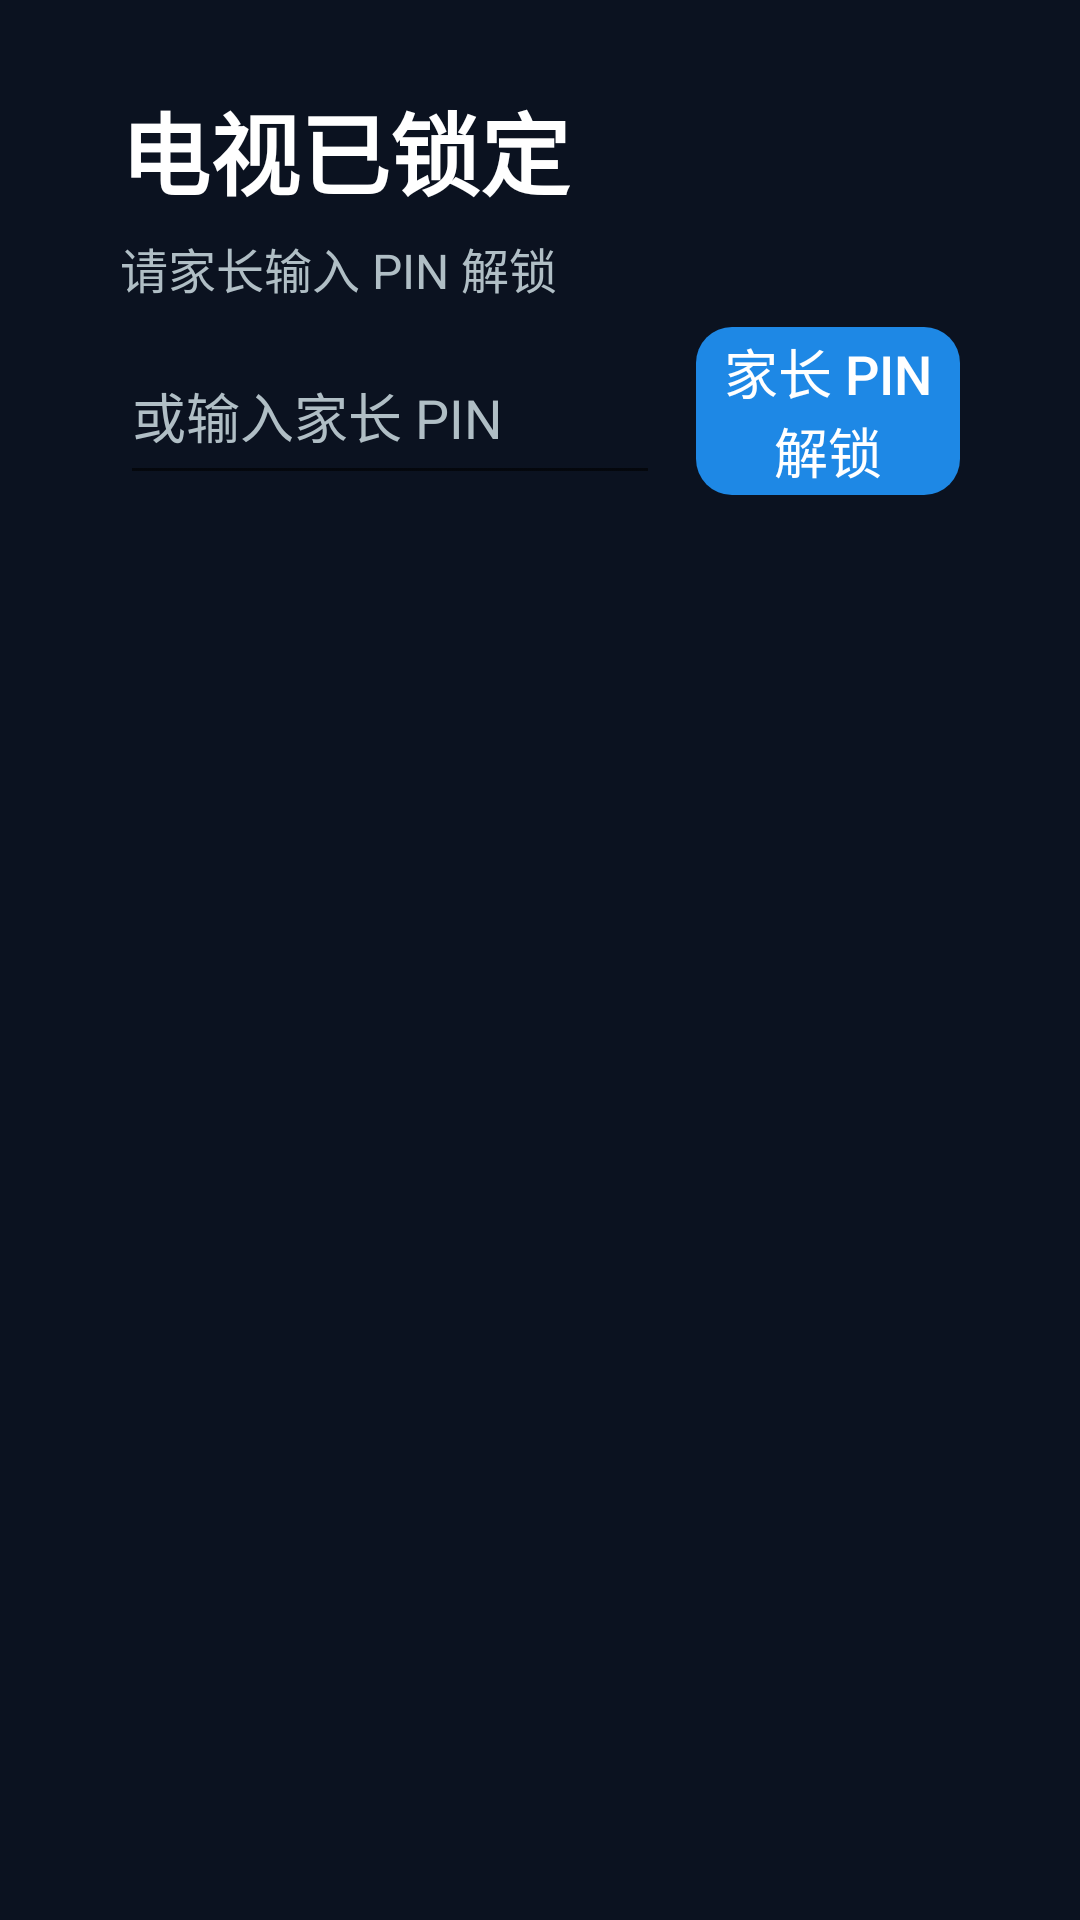

This screen was rendered from an Android layout file. Write that file and the resources it references.
<!-- AndroidManifest.xml: activity theme Theme.TvGuard.Lock -->
<!-- res/layout/activity_lock.xml -->
<?xml version="1.0" encoding="utf-8"?>
<LinearLayout xmlns:android="http://schemas.android.com/apk/res/android"
    android:id="@+id/root"
    android:layout_width="match_parent"
    android:layout_height="match_parent"
    android:background="@color/bg_dark"
    android:keepScreenOn="true"
    android:orientation="vertical"
    android:paddingLeft="40dp"
    android:paddingRight="40dp"
    android:paddingTop="28dp"
    android:paddingBottom="24dp"
    android:descendantFocusability="afterDescendants">

    <LinearLayout
        android:layout_width="match_parent"
        android:layout_height="wrap_content"
        android:orientation="horizontal"
        android:gravity="center_vertical"
        android:focusable="false">

        <LinearLayout
            android:layout_width="0dp"
            android:layout_height="wrap_content"
            android:layout_weight="1"
            android:orientation="vertical"
            android:focusable="false">

            <TextView
                android:id="@+id/title"
                android:layout_width="wrap_content"
                android:layout_height="wrap_content"
                android:focusable="false"
                android:text="@string/lock_title"
                android:textColor="@color/text_primary"
                android:textSize="30sp"
                android:textStyle="bold" />

            <TextView
                android:id="@+id/subtitle"
                android:layout_width="wrap_content"
                android:layout_height="wrap_content"
                android:layout_marginTop="6dp"
                android:focusable="false"
                android:text="@string/lock_hint"
                android:textColor="@color/text_secondary"
                android:textSize="16sp" />
        </LinearLayout>

        <TextView
            android:id="@+id/statusLine"
            android:layout_width="wrap_content"
            android:layout_height="wrap_content"
            android:focusable="false"
            android:gravity="end"
            android:textColor="@color/text_secondary"
            android:textSize="16sp" />
    </LinearLayout>

    <LinearLayout
        android:id="@+id/quizPanel"
        android:layout_width="match_parent"
        android:layout_height="0dp"
        android:layout_weight="1"
        android:layout_marginTop="16dp"
        android:orientation="vertical"
        android:visibility="gone"
        android:focusable="false"
        android:descendantFocusability="afterDescendants">

        <TextView
            android:id="@+id/quizPrompt"
            android:layout_width="match_parent"
            android:layout_height="wrap_content"
            android:focusable="false"
            android:gravity="center"
            android:minHeight="72dp"
            android:padding="12dp"
            android:background="#1AFFFFFF"
            android:textColor="@color/text_primary"
            android:textSize="28sp"
            android:textStyle="bold" />

        <GridLayout
            android:id="@+id/choiceGrid"
            android:layout_width="match_parent"
            android:layout_height="0dp"
            android:layout_weight="1"
            android:layout_marginTop="16dp"
            android:columnCount="2"
            android:rowCount="2"
            android:alignmentMode="alignBounds"
            android:useDefaultMargins="false"
            android:focusable="false">

            <Button
                android:id="@+id/btnChoice0"
                android:layout_width="0dp"
                android:layout_height="0dp"
                android:layout_row="0"
                android:layout_column="0"
                android:layout_rowWeight="1"
                android:layout_columnWeight="1"
                android:layout_margin="10dp"
                android:background="@drawable/bg_choice"
                android:backgroundTint="@null"
                android:stateListAnimator="@null"
                android:defaultFocusHighlightEnabled="false"
                android:elevation="0dp"
                android:textColor="@drawable/bg_choice_text"
                android:textSize="26sp"
                android:textAllCaps="false"
                android:gravity="center"
                android:focusable="true"
                android:focusableInTouchMode="true"
                android:clickable="true"
                android:nextFocusRight="@id/btnChoice1"
                android:nextFocusDown="@id/btnChoice2"
                android:nextFocusUp="@id/btnChoice0"
                android:nextFocusLeft="@id/btnChoice0" />

            <Button
                android:id="@+id/btnChoice1"
                android:layout_width="0dp"
                android:layout_height="0dp"
                android:layout_row="0"
                android:layout_column="1"
                android:layout_rowWeight="1"
                android:layout_columnWeight="1"
                android:layout_margin="10dp"
                android:background="@drawable/bg_choice"
                android:backgroundTint="@null"
                android:stateListAnimator="@null"
                android:defaultFocusHighlightEnabled="false"
                android:elevation="0dp"
                android:textColor="@drawable/bg_choice_text"
                android:textSize="26sp"
                android:textAllCaps="false"
                android:gravity="center"
                android:focusable="true"
                android:focusableInTouchMode="true"
                android:clickable="true"
                android:nextFocusLeft="@id/btnChoice0"
                android:nextFocusDown="@id/btnChoice3"
                android:nextFocusUp="@id/btnChoice1"
                android:nextFocusRight="@id/btnChoice1" />

            <Button
                android:id="@+id/btnChoice2"
                android:layout_width="0dp"
                android:layout_height="0dp"
                android:layout_row="1"
                android:layout_column="0"
                android:layout_rowWeight="1"
                android:layout_columnWeight="1"
                android:layout_margin="10dp"
                android:background="@drawable/bg_choice"
                android:backgroundTint="@null"
                android:stateListAnimator="@null"
                android:defaultFocusHighlightEnabled="false"
                android:elevation="0dp"
                android:textColor="@drawable/bg_choice_text"
                android:textSize="26sp"
                android:textAllCaps="false"
                android:gravity="center"
                android:focusable="true"
                android:focusableInTouchMode="true"
                android:clickable="true"
                android:nextFocusUp="@id/btnChoice0"
                android:nextFocusRight="@id/btnChoice3"
                android:nextFocusDown="@id/btnPin"
                android:nextFocusLeft="@id/btnChoice2" />

            <Button
                android:id="@+id/btnChoice3"
                android:layout_width="0dp"
                android:layout_height="0dp"
                android:layout_row="1"
                android:layout_column="1"
                android:layout_rowWeight="1"
                android:layout_columnWeight="1"
                android:layout_margin="10dp"
                android:background="@drawable/bg_choice"
                android:backgroundTint="@null"
                android:stateListAnimator="@null"
                android:defaultFocusHighlightEnabled="false"
                android:elevation="0dp"
                android:textColor="@drawable/bg_choice_text"
                android:textSize="26sp"
                android:textAllCaps="false"
                android:gravity="center"
                android:focusable="true"
                android:focusableInTouchMode="true"
                android:clickable="true"
                android:nextFocusUp="@id/btnChoice1"
                android:nextFocusLeft="@id/btnChoice2"
                android:nextFocusDown="@id/btnPin"
                android:nextFocusRight="@id/btnChoice3" />
        </GridLayout>
    </LinearLayout>

    <TextView
        android:id="@+id/quizPlaceholder"
        android:layout_width="wrap_content"
        android:layout_height="wrap_content"
        android:visibility="gone"
        android:focusable="false" />

    <LinearLayout
        android:id="@+id/pinRow"
        android:layout_width="match_parent"
        android:layout_height="wrap_content"
        android:layout_marginTop="8dp"
        android:gravity="center_vertical"
        android:orientation="horizontal"
        android:focusable="false">

        <EditText
            android:id="@+id/pinInput"
            android:layout_width="180dp"
            android:layout_height="56dp"
            android:hint="@string/lock_pin_hint"
            android:inputType="numberPassword"
            android:maxLength="6"
            android:focusable="true"
            android:focusableInTouchMode="true"
            android:nextFocusUp="@id/btnChoice2"
            android:nextFocusRight="@id/btnPin"
            android:textColor="@color/text_primary"
            android:textColorHint="@color/text_secondary"
            android:importantForAutofill="no" />

        <Button
            android:id="@+id/btnPin"
            android:layout_width="wrap_content"
            android:layout_height="56dp"
            android:layout_marginStart="12dp"
            android:minWidth="140dp"
            android:background="@drawable/bg_pin_btn"
            android:backgroundTint="@null"
            android:stateListAnimator="@null"
            android:defaultFocusHighlightEnabled="false"
            android:textColor="#FFFFFF"
            android:textSize="18sp"
            android:focusable="true"
            android:focusableInTouchMode="true"
            android:nextFocusUp="@id/btnChoice3"
            android:nextFocusLeft="@id/pinInput"
            android:text="@string/btn_unlock_pin" />

        <TextView
            android:id="@+id/tokenHint"
            android:layout_width="0dp"
            android:layout_height="wrap_content"
            android:layout_weight="1"
            android:layout_marginStart="16dp"
            android:focusable="false"
            android:textColor="#66FFFFFF"
            android:textSize="12sp"
            android:fontFamily="monospace" />
    </LinearLayout>
</LinearLayout>
<!-- resources referenced by this layout -->
<resources>
  <color name="bg_dark">#FF0B1220</color>
  <color name="text_primary">#FFFFFFFF</color>
  <color name="text_secondary">#FFB0BEC5</color>
  <!-- drawable bg_choice (drawable) -->
  <?xml version="1.0" encoding="utf-8"?>
  <selector xmlns:android="http://schemas.android.com/apk/res/android">
      <item android:state_focused="true">
          <shape android:shape="rectangle">
              <solid android:color="#FF1565C0"/>
              <corners android:radius="20dp"/>
              <stroke android:width="8dp" android:color="#FFFFEB3B"/>
          </shape>
      </item>
      <item android:state_selected="true">
          <shape android:shape="rectangle">
              <solid android:color="#FF1565C0"/>
              <corners android:radius="20dp"/>
              <stroke android:width="8dp" android:color="#FFFFEB3B"/>
          </shape>
      </item>
      <item android:state_pressed="true">
          <shape android:shape="rectangle">
              <solid android:color="#FF0D47A1"/>
              <corners android:radius="20dp"/>
              <stroke android:width="6dp" android:color="#FFFFF59D"/>
          </shape>
      </item>
      <item>
          <shape android:shape="rectangle">
              <solid android:color="#FF1B2838"/>
              <corners android:radius="20dp"/>
              <stroke android:width="2dp" android:color="#FF455A64"/>
          </shape>
      </item>
  </selector>
  <!-- drawable bg_choice_text (drawable) -->
  <?xml version="1.0" encoding="utf-8"?>
  <selector xmlns:android="http://schemas.android.com/apk/res/android">
      <item android:state_focused="true" android:color="#FFFFFF"/>
      <item android:state_selected="true" android:color="#FFFFFF"/>
      <item android:state_pressed="true" android:color="#FFFFFF"/>
      <item android:color="#FFCFD8DC"/>
  </selector>
  <!-- drawable bg_pin_btn (drawable) -->
  <?xml version="1.0" encoding="utf-8"?>
  <selector xmlns:android="http://schemas.android.com/apk/res/android">
      <item android:state_focused="true">
          <shape android:shape="rectangle">
              <solid android:color="#FF1E88E5"/>
              <corners android:radius="12dp"/>
              <stroke android:width="6dp" android:color="#FFFFEB3B"/>
          </shape>
      </item>
      <item android:state_selected="true">
          <shape android:shape="rectangle">
              <solid android:color="#FF1E88E5"/>
              <corners android:radius="12dp"/>
              <stroke android:width="6dp" android:color="#FFFFEB3B"/>
          </shape>
      </item>
      <item android:state_pressed="true">
          <shape android:shape="rectangle">
              <solid android:color="#FF1565C0"/>
              <corners android:radius="12dp"/>
              <stroke android:width="4dp" android:color="#FFFFF59D"/>
          </shape>
      </item>
      <item>
          <shape android:shape="rectangle">
              <solid android:color="#FF1E88E5"/>
              <corners android:radius="12dp"/>
          </shape>
      </item>
  </selector>
  <string name="btn_unlock_pin">家长 PIN 解锁</string>
  <string name="lock_hint">请家长输入 PIN 解锁</string>
  <string name="lock_pin_hint">或输入家长 PIN</string>
  <string name="lock_title">电视已锁定</string>
  <style name="Theme.TvGuard.Lock" parent="Theme.TvGuard">
          <item name="android:windowFullscreen">true</item>
          <item name="android:windowIsTranslucent">false</item>
          <item name="android:windowDisablePreview">true</item>
      </style>
  <style name="Theme.TvGuard" parent="Theme.AppCompat.DayNight.NoActionBar">
          <item name="android:windowBackground">@color/bg_dark</item>
          <item name="android:statusBarColor">@color/bg_dark</item>
          <item name="android:navigationBarColor">@color/bg_dark</item>
          <item name="colorPrimary">@color/accent</item>
          <item name="android:colorAccent">@color/accent</item>
      </style>
  <color name="accent">#FF4FC3F7</color>
</resources>
